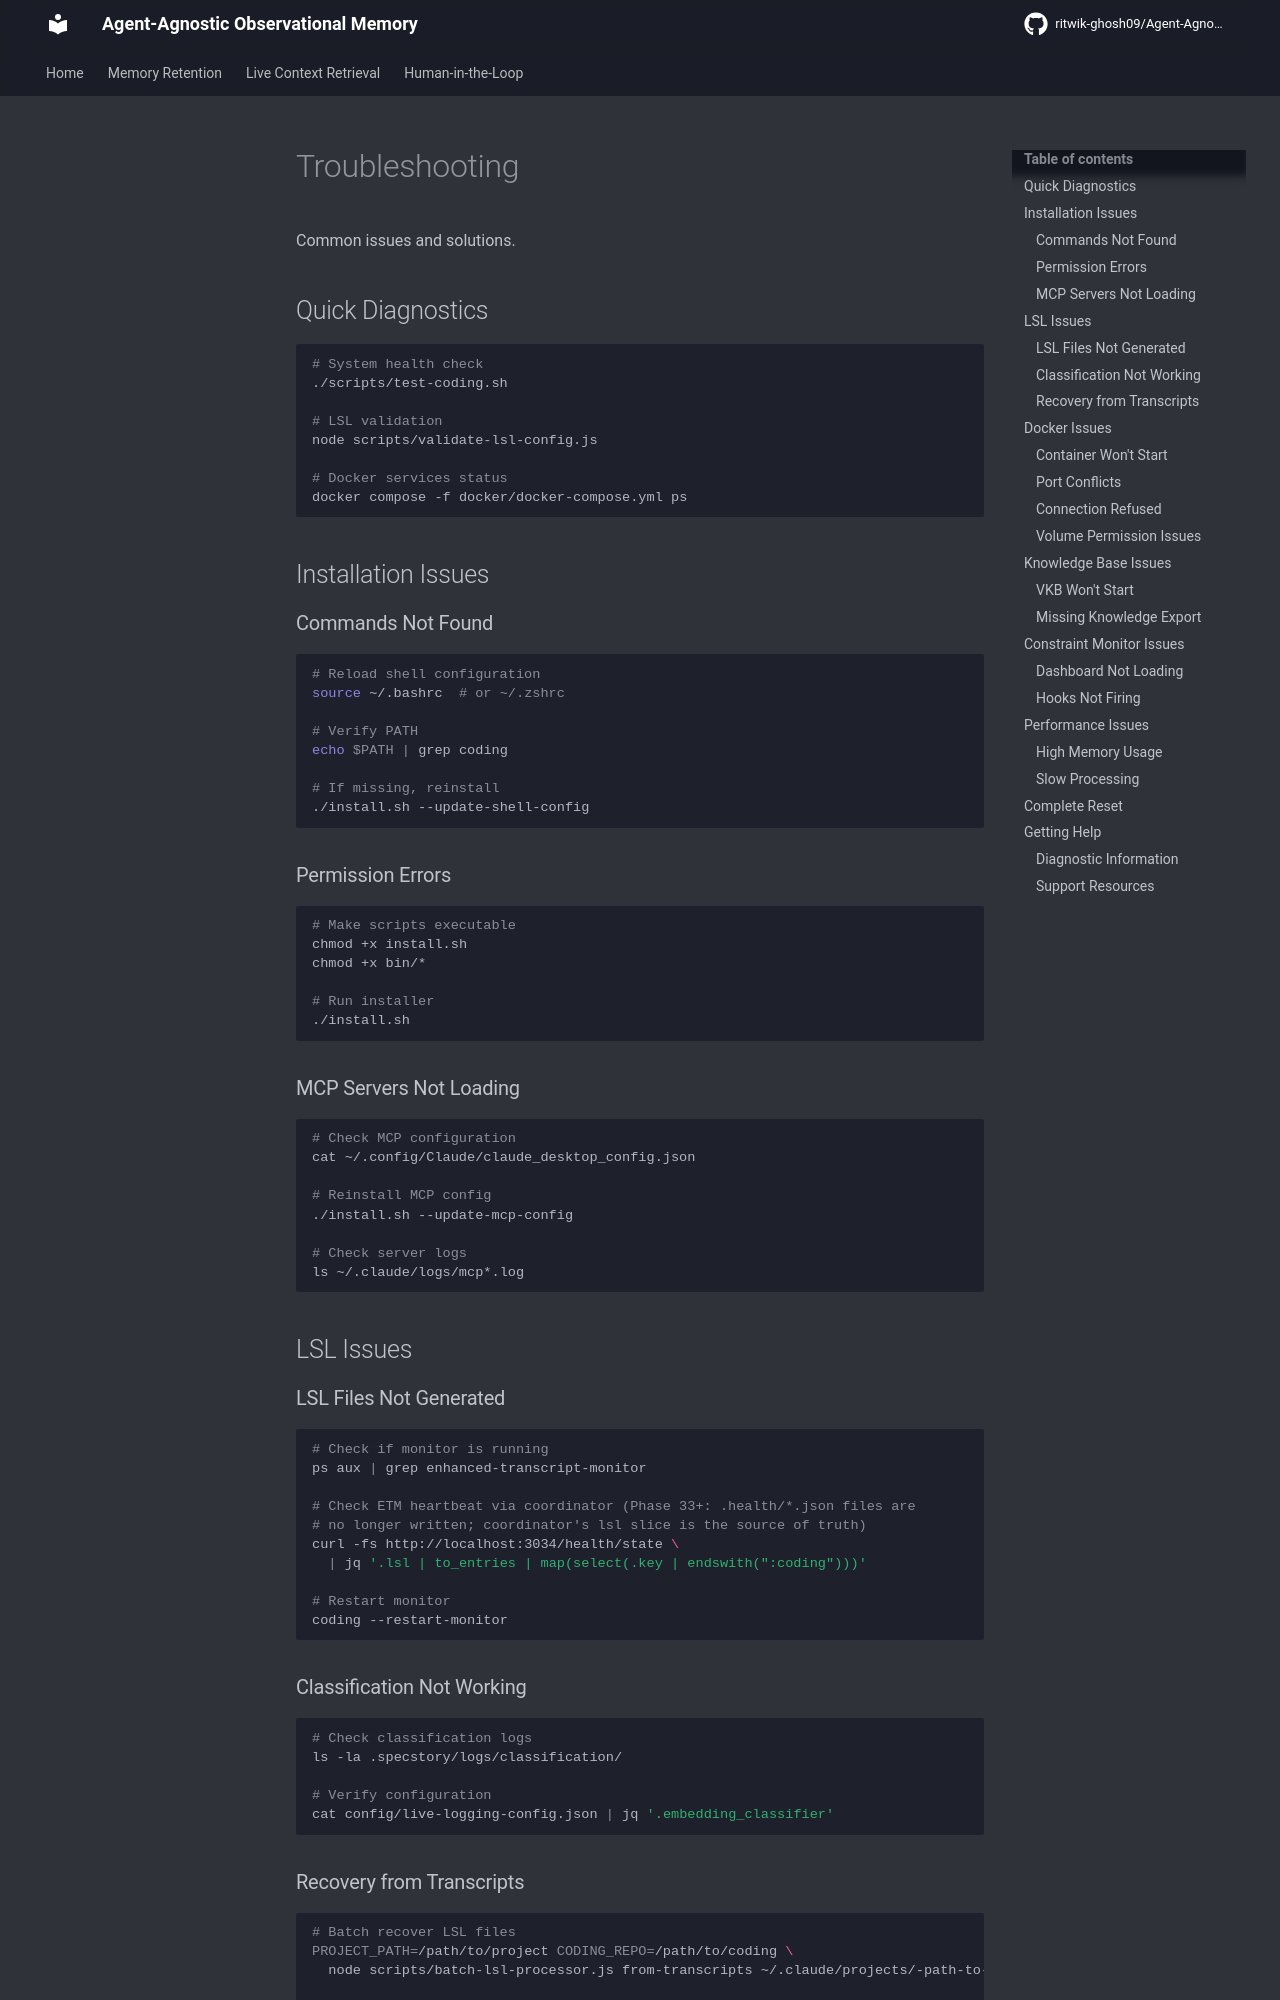

repository: ritwik-ghosh09/Agent-Agnostic-Observational-Memory · page: reference/troubleshooting/index.html · generator: mkdocs

# Troubleshooting

Common issues and solutions.

## Quick Diagnostics

```bash
# System health check
./scripts/test-coding.sh

# LSL validation
node scripts/validate-lsl-config.js

# Docker services status
docker compose -f docker/docker-compose.yml ps
```

## Installation Issues

### Commands Not Found

```bash
# Reload shell configuration
source ~/.bashrc  # or ~/.zshrc

# Verify PATH
echo $PATH | grep coding

# If missing, reinstall
./install.sh --update-shell-config
```

### Permission Errors

```bash
# Make scripts executable
chmod +x install.sh
chmod +x bin/*

# Run installer
./install.sh
```

### MCP Servers Not Loading

```bash
# Check MCP configuration
cat ~/.config/Claude/claude_desktop_config.json

# Reinstall MCP config
./install.sh --update-mcp-config

# Check server logs
ls ~/.claude/logs/mcp*.log
```

## LSL Issues

### LSL Files Not Generated

```bash
# Check if monitor is running
ps aux | grep enhanced-transcript-monitor

# Check ETM heartbeat via coordinator (Phase 33+: .health/*.json files are
# no longer written; coordinator's lsl slice is the source of truth)
curl -fs http://localhost:3034/health/state \
  | jq '.lsl | to_entries | map(select(.key | endswith(":coding")))'

# Restart monitor
coding --restart-monitor
```

### Classification Not Working

```bash
# Check classification logs
ls -la .specstory/logs/classification/

# Verify configuration
cat config/live-logging-config.json | jq '.embedding_classifier'
```

### Recovery from Transcripts

```bash
# Batch recover LSL files
PROJECT_PATH=/path/to/project CODING_REPO=/path/to/coding \
  node scripts/batch-lsl-processor.js from-transcripts ~/.claude/projects/-path-to-project

# Recover specific date range
PROJECT_PATH=/path/to/project CODING_REPO=/path/to/coding \
  node scripts/batch-lsl-processor.js retroactive 2024-12-01 2024-12-03
```

## Docker Issues
